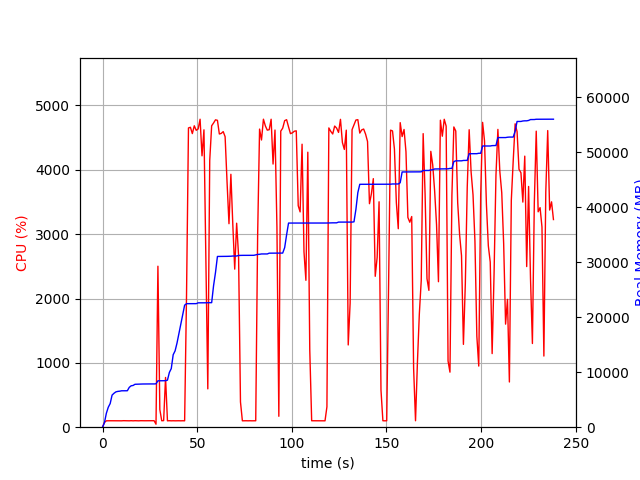

The file beside this chart, header and first rows:
elapsed_time, nproc, cpu, mem_real, mem_virtual
4.029273986816406e-05, 1, 0.0, 6.965, 3186
1.006, 1, 74.5, 835, 1733
2.015, 1, 99.2, 2531, 4997
3.022, 1, 100.3, 3625, 6597
4.03, 1, 100.2, 4297, 6895
5.038, 1, 100.1, 5837, 8687
6.047, 1, 100.1, 6167, 8687
7.055, 1, 99.2, 6421, 8699
8.063, 1, 100.2, 6509, 8827
9.071, 1, 100.2, 6549, 8827
10.08, 1, 99.2, 6619, 8827
11.09, 1, 101.3, 6621, 8827
12.09, 1, 100.3, 6621, 8827
13.1, 1, 100.3, 6625, 8827
14.11, 1, 99.2, 7241, 10875
15.12, 1, 101.1, 7529, 10875
16.13, 1, 99.0, 7585, 10875
17.14, 1, 101.0, 7801, 10875
18.15, 1, 100.1, 7819, 10875
19.16, 1, 99.0, 7851, 10875
20.17, 1, 101.1, 7853, 10875
21.18, 1, 100.0, 7853, 10875
22.18, 1, 100.1, 7861, 10875
23.19, 1, 100.0, 7861, 10875
24.2, 1, 100.0, 7863, 10875
25.21, 1, 100.1, 7865, 10875
26.22, 1, 99.0, 7865, 10875
27.23, 1, 101.0, 7865, 10875
28.24, 2, 46.6, 7886, 14231
29.25, 1, 2502, 8432, 14947
30.26, 1, 275.2, 8442, 14947
31.27, 1, 100.2, 8442, 14947
32.27, 1, 102.3, 8442, 14947
33.28, 1, 773.1, 8455, 14947
34.29, 1, 99.1, 8549, 14947
35.3, 1, 101.0, 9953, 17699
36.31, 1, 99.2, 10657, 17699
37.32, 1, 100.2, 13175, 23043
38.32, 1, 99.2, 13875, 23043
39.33, 1, 100.2, 15287, 31507
40.34, 1, 100.2, 17011, 31847
41.35, 1, 99.2, 18733, 32231
42.35, 1, 100.2, 20457, 32703
43.36, 1, 99.2, 22181, 32703
44.37, 1, 2061, 22455, 32703
45.39, 1, 4651, 22455, 32703
46.42, 1, 4661, 22458, 32709
47.43, 1, 4563, 22458, 32709
48.46, 1, 4685, 22458, 32709
49.48, 1, 4614, 22461, 32709
50.51, 1, 4636, 22608, 32843
51.53, 1, 4786, 22608, 32843
52.55, 1, 4218, 22616, 32843
53.57, 1, 4622, 22616, 32843
54.6, 1, 2580, 22616, 32843
55.6, 1, 595.8, 22630, 32871
56.62, 1, 4146, 22638, 32871
57.64, 1, 4685, 22638, 32871
58.65, 1, 4728, 25735, 33964
59.67, 1, 4777, 28139, 34118
... 176 more rows
